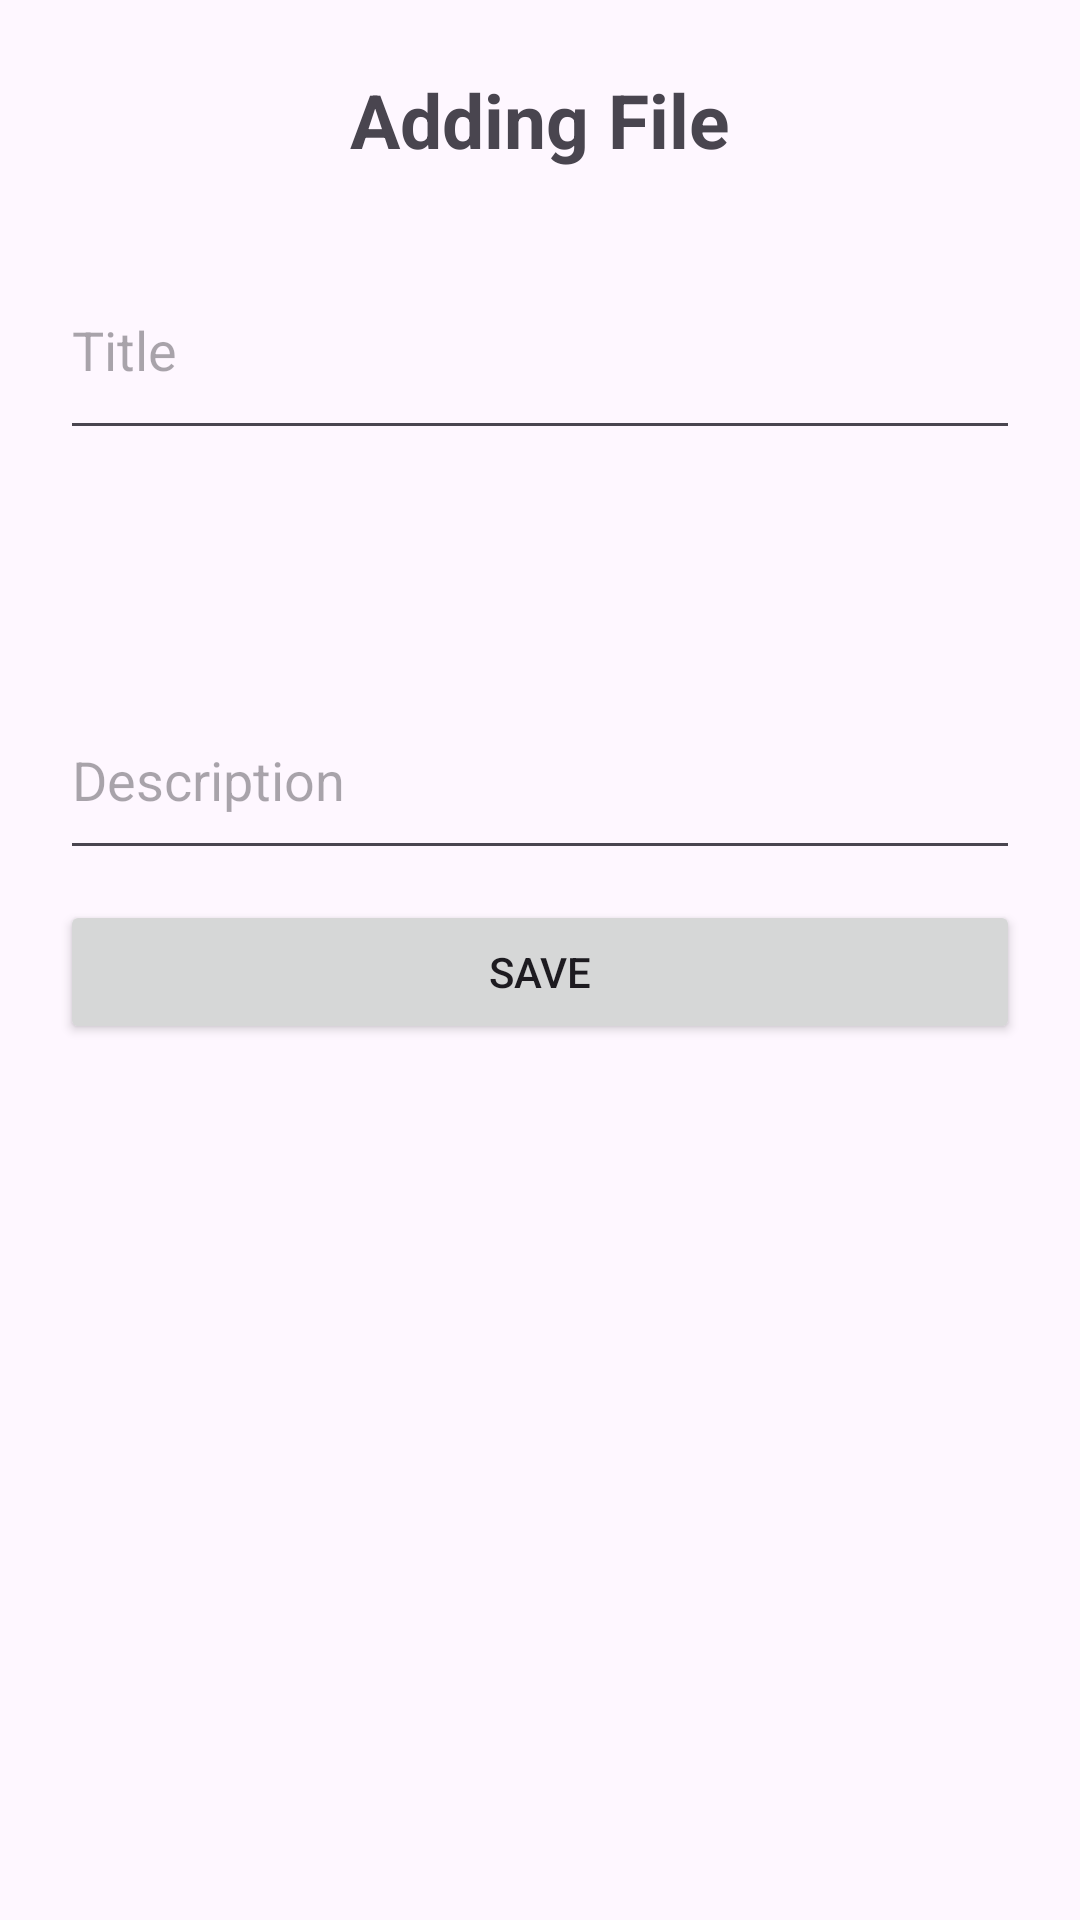

Layout XML and referenced resources for this Android screen:
<!-- AndroidManifest.xml: application theme Theme.PromptShowingText -->
<!-- res/layout/activity_file_add.xml -->
<?xml version="1.0" encoding="utf-8"?>
<LinearLayout xmlns:android="http://schemas.android.com/apk/res/android"
    xmlns:app="http://schemas.android.com/apk/res-auto"
    xmlns:tools="http://schemas.android.com/tools"
    android:layout_width="match_parent"
    android:layout_height="match_parent"
    tools:context=".FileAddActivity"
    android:orientation="vertical">

    <TextView
        android:layout_width="match_parent"
        android:layout_height="40dp"
        android:text="Adding File"
        android:gravity="center"
        android:textSize="25sp"
        android:textStyle="bold"
        android:layout_marginTop="20dp"/>

    <EditText
        android:id="@+id/editTextTitle"
        android:layout_width="match_parent"
        android:layout_height="70dp"
        android:layout_marginTop="20dp"
        android:layout_marginLeft="20dp"
        android:layout_marginRight="20dp"
        android:hint="Title"/>

    <EditText
        android:id="@+id/editTextDescription"
        android:layout_width="match_parent"
        android:layout_height="140dp"
        android:layout_marginLeft="20dp"
        android:layout_marginRight="20dp"
        android:hint="Description"
        android:gravity="bottom|start"
        android:paddingBottom="18dp"/>

    <Button
        android:id="@+id/btnSaveFile"
        android:layout_width="match_parent"
        android:layout_height="wrap_content"
        android:layout_marginLeft="20dp"
        android:layout_marginRight="20dp"
        android:layout_marginTop="10dp"
        android:text="Save" />

</LinearLayout>
<!-- resources referenced by this layout -->
<resources>
  <style name="Theme.PromptShowingText" parent="Base.Theme.PromptShowingText" />
  <style name="Base.Theme.PromptShowingText" parent="Theme.Material3.DayNight.NoActionBar">
          
          
      </style>
</resources>
